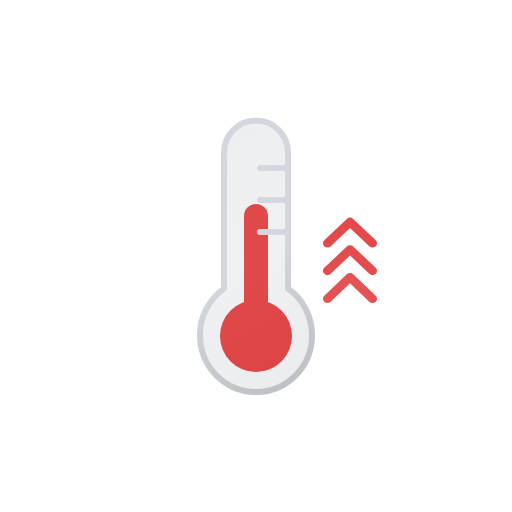
t = 0.00 s
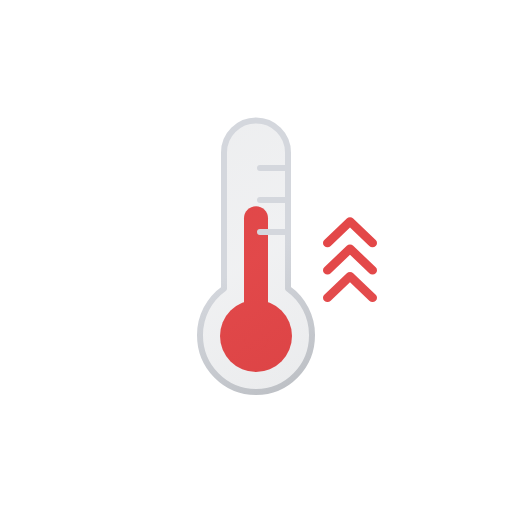
t = 0.13 s
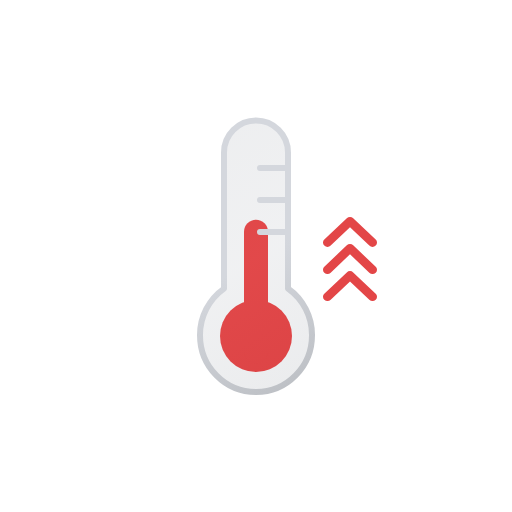
t = 0.38 s
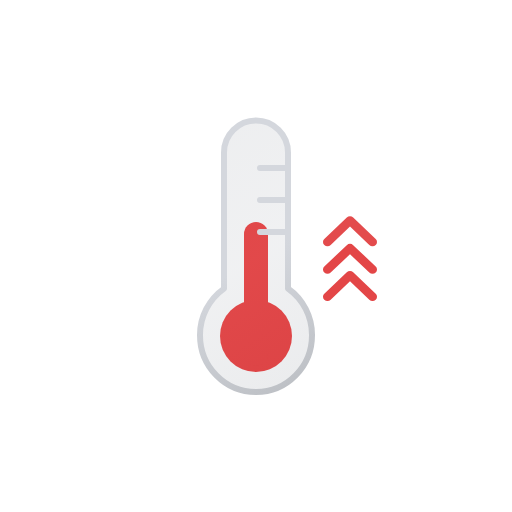
t = 0.50 s
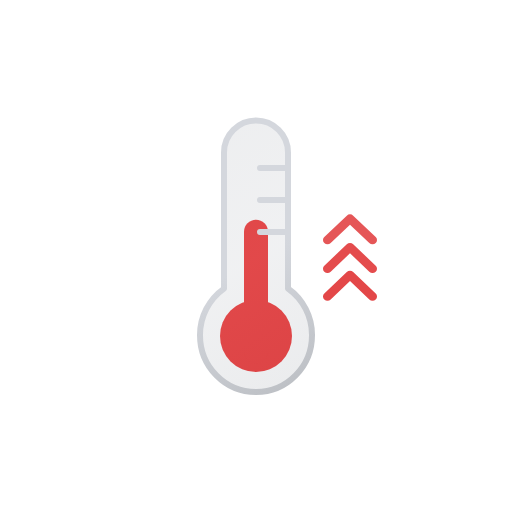
t = 0.63 s
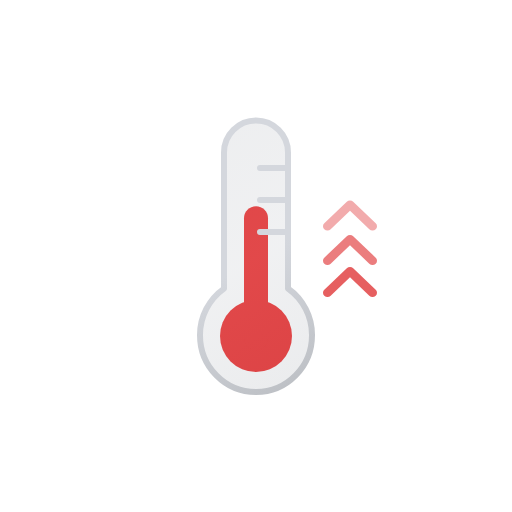
t = 0.88 s

The animated SVG that drew these frames (rendered in a browser with its animation timeline set to each time). Animation: 7 SMIL elements (animate=3,animateTransform=4); one cycle of 1.00 s, repeats indefinitely.

<svg xmlns="http://www.w3.org/2000/svg" xmlns:xlink="http://www.w3.org/1999/xlink" viewBox="0 0 512 512"><defs><symbol id="d" viewBox="0 0 72 168"><circle cx="36" cy="132" r="36" fill="#ef4444"/><path fill="none" stroke="#ef4444" stroke-linecap="round" stroke-miterlimit="10" stroke-width="24" d="M36 12v120"><animateTransform attributeName="transform" calcMode="spline" dur="1s" keySplines=".42, 0, .58, 1; .42, 0, .58, 1" repeatCount="indefinite" type="translate" values="0 0; 0 18; 0 0"/></path></symbol><symbol id="e" viewBox="0 0 118 278"><path fill="url(#a)" stroke="url(#b)" stroke-linecap="round" stroke-linejoin="round" stroke-width="6" d="M115 218.2c0 31.4-25 56.8-56 56.8S3 249.6 3 218.2a57 57 0 0124-46.6V35.5a32 32 0 1164 0v136a57 57 0 0124 46.7ZM63 83h28M63 51h28m-28 64h28"/></symbol><symbol id="c" viewBox="0 0 118 278"><use xlink:href="#d" width="72" height="168" transform="translate(23 87)"/><use xlink:href="#e" width="118" height="278"/></symbol><linearGradient id="a" x1="-7.2" x2="116.4" y1="36.3" y2="250.4" gradientUnits="userSpaceOnUse"><stop offset="0" stop-color="#515a69" stop-opacity=".1"/><stop offset=".5" stop-color="#6b7280" stop-opacity=".1"/><stop offset="1" stop-color="#384354" stop-opacity=".1"/></linearGradient><linearGradient id="b" x1="-8.7" x2="117.9" y1="33.7" y2="253" gradientUnits="userSpaceOnUse"><stop offset="0" stop-color="#d4d7dd"/><stop offset=".5" stop-color="#d4d7dd"/><stop offset="1" stop-color="#bec1c6"/></linearGradient></defs><use xlink:href="#c" width="118" height="278" transform="translate(197 117)"/><path fill="#e34647" d="M372.5 247a4.6 4.6 0 01-3.2-1.3L350 227.3l-19.3 18.4a4.6 4.6 0 01-6.4 0 4.1 4.1 0 010-6l22.5-21.4a4.6 4.6 0 016.4 0l22.5 21.4a4.1 4.1 0 010 6 4.6 4.6 0 01-3.2 1.3Z" opacity="0"><animateTransform attributeName="transform" begin="-1.2s" calcMode="spline" dur="3s" keySplines=".55, 0, .1, 1; .55, 0, .1, 1" repeatCount="indefinite" type="translate" values="0 30; 0 0; 0 -30"/><animate attributeName="opacity" begin="-1.2s" calcMode="spline" dur="3s" keySplines=".55, 0, .1, 1; .55, 0, .1, 1" repeatCount="indefinite" values="0; 1; 0"/></path><path fill="#e34647" d="M372.5 274a4.6 4.6 0 01-3.2-1.3L350 254.3l-19.3 18.4a4.6 4.6 0 01-6.4 0 4.1 4.1 0 010-6l22.5-21.4a4.6 4.6 0 016.4 0l22.5 21.4a4.1 4.1 0 010 6 4.6 4.6 0 01-3.2 1.3Z" opacity="0"><animateTransform attributeName="transform" begin="-1.1s" calcMode="spline" dur="3s" keySplines=".55, 0, .1, 1; .55, 0, .1, 1" repeatCount="indefinite" type="translate" values="0 30; 0 0; 0 -30"/><animate attributeName="opacity" begin="-1.1s" calcMode="spline" dur="3s" keySplines=".55, 0, .1, 1; .55, 0, .1, 1" repeatCount="indefinite" values="0; 1; 0"/></path><path fill="#e34647" d="M372.5 301a4.6 4.6 0 01-3.2-1.3L350 281.3l-19.3 18.4a4.6 4.6 0 01-6.4 0 4.1 4.1 0 010-6l22.5-21.4a4.6 4.6 0 016.4 0l22.5 21.4a4.1 4.1 0 010 6 4.6 4.6 0 01-3.2 1.3Z" opacity="0"><animateTransform attributeName="transform" begin="-1s" calcMode="spline" dur="3s" keySplines=".55, 0, .1, 1; .55, 0, .1, 1" repeatCount="indefinite" type="translate" values="0 30; 0 0; 0 -30"/><animate attributeName="opacity" begin="-1s" calcMode="spline" dur="3s" keySplines=".55, 0, .1, 1; .55, 0, .1, 1" repeatCount="indefinite" values="0; 1; 0"/></path></svg>
